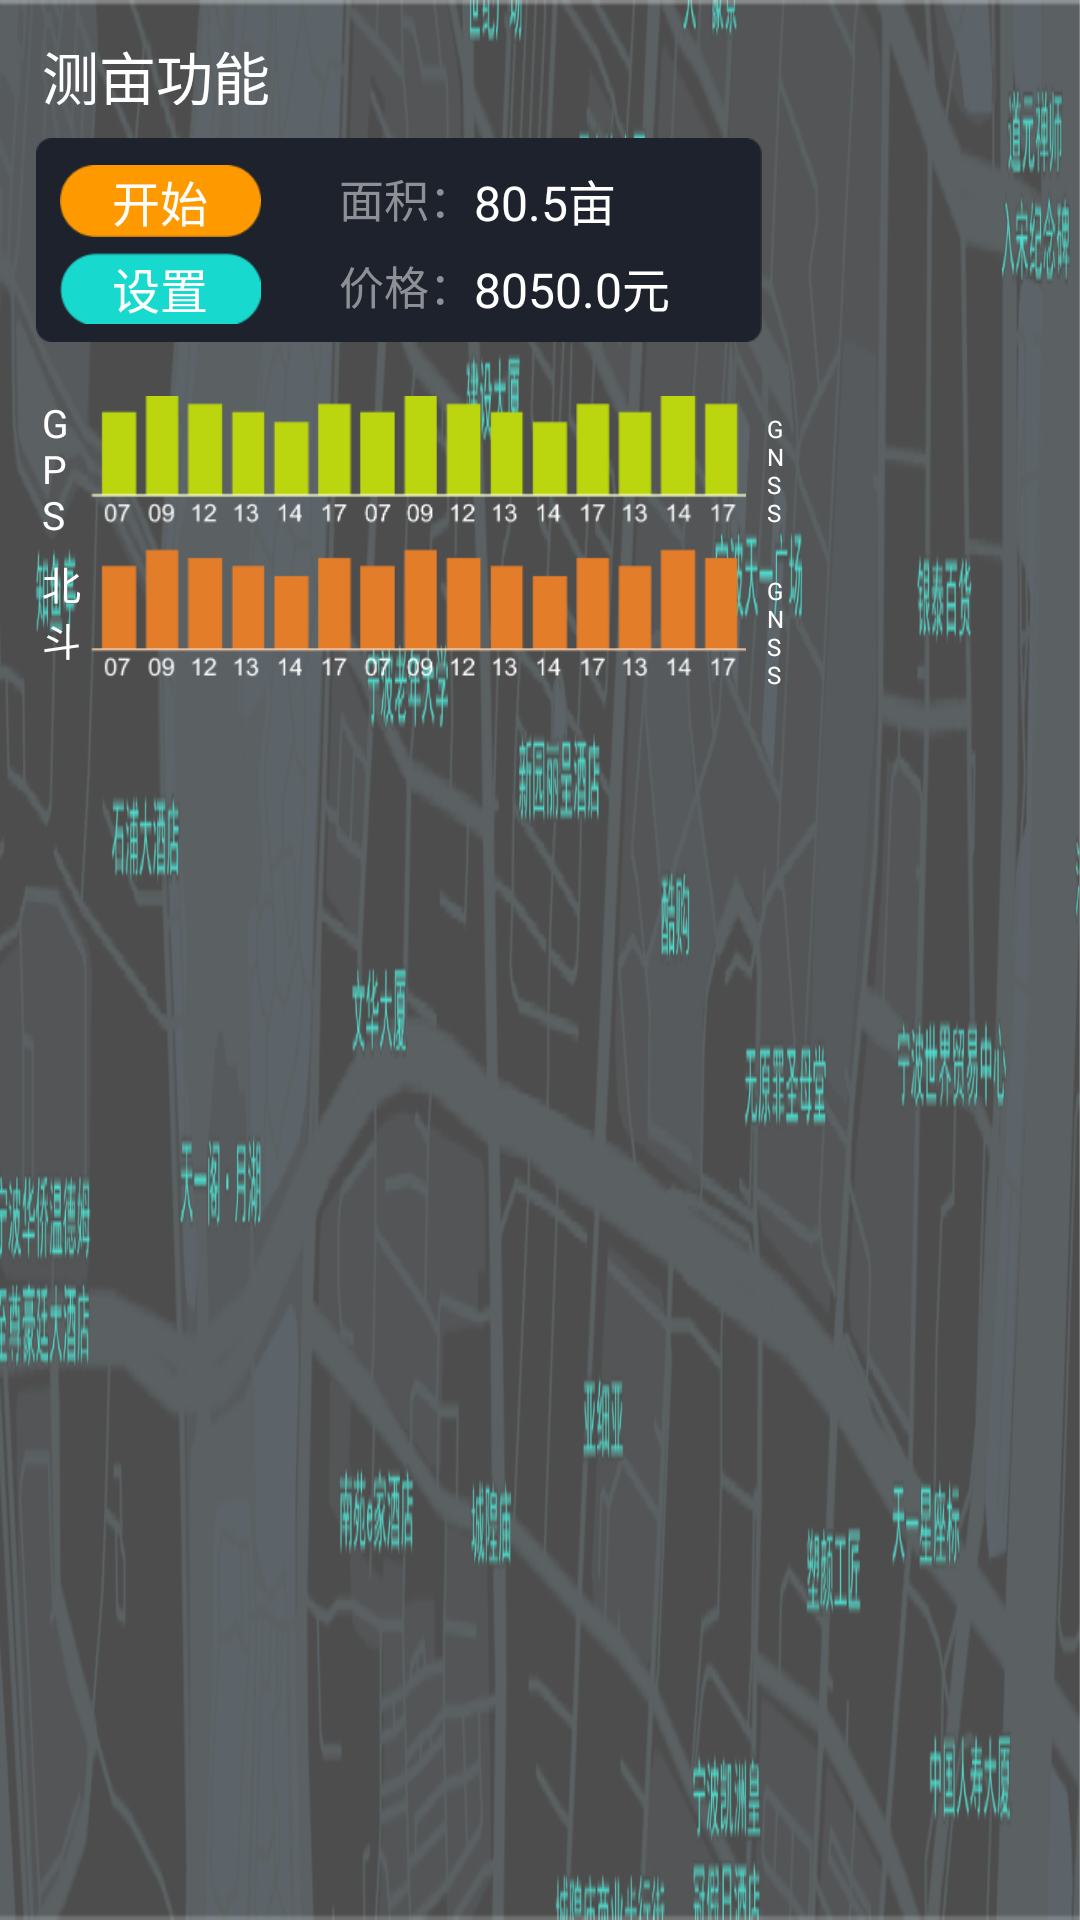

Produce the Android XML layout that renders to this screen, including the resource entries it uses.
<!-- AndroidManifest.xml: application theme Theme.HomeWork -->
<!-- res/layout/cm_cm.xml -->
<?xml version="1.0" encoding="utf-8"?>
<RelativeLayout xmlns:android="http://schemas.android.com/apk/res/android"
    android:layout_width="853dp"
    android:background="@mipmap/xdt"
    android:layout_height="240dp">







   <LinearLayout

       android:layout_width="853dp"
       android:orientation="vertical"
       android:layout_height="240dp">
       <LinearLayout
           android:orientation="horizontal"
           android:layout_width="match_parent"
           android:layout_height="35dp">

           <TextView
               android:text="测亩功能"
               android:textColor="#ffffffff"
               android:textSize="19sp"
               android:layout_marginTop="11dp"
               android:layout_marginLeft="14dp"
               android:layout_width="80dp"
               android:layout_height="28dp"></TextView>


           <ImageView
               android:id="@+id/img_cx"
               android:src="@mipmap/xxj"
               android:layout_marginTop="10dp"
               android:layout_marginLeft="619dp"
               android:layout_width="wrap_content"
               android:layout_height="wrap_content"></ImageView>

           <ImageView
               android:id="@+id/img_ly"
               android:src="@mipmap/xly"
               android:layout_marginTop="5dp"
               android:layout_marginLeft="11dp"
               android:layout_width="wrap_content"
               android:layout_height="wrap_content"></ImageView>


           <ImageView
               android:id="@+id/img_xh"
               android:src="@mipmap/xxh"
               android:layout_marginTop="5dp"
               android:layout_marginLeft="10dp"
               android:layout_width="wrap_content"
               android:layout_height="wrap_content"></ImageView>

           <TextView
               android:id="@+id/text_sjs"
               android:layout_marginTop="4dp"
               android:layout_marginLeft="12dp"
               android:text="10:28"
               android:textColor="#ffffffff"
               android:textSize="16sp"
               android:layout_width="41dp"
               android:layout_height="18dp"></TextView>



       </LinearLayout>

       <LinearLayout
           android:orientation="horizontal"
           android:layout_width="match_parent"
           android:layout_height="80dp">

           <RelativeLayout
               android:layout_marginLeft="12dp"
               android:layout_marginTop="11dp"
               android:background="@mipmap/xcmbj"
               android:layout_width="242dp"
               android:layout_height="68dp">

               <TextView
                   android:id="@+id/text_start"
                   android:gravity="center"
                   android:text="开始"
                   android:textColor="#ffff"
                   android:textSize="16sp"
                   android:layout_marginTop="9dp"
                   android:layout_marginLeft="8dp"
                   android:background="@mipmap/xkgc"
                   android:layout_width="67dp"
                   android:layout_height="24dp"/>

               <TextView
                   android:id="@+id/text_end"
                   android:layout_below="@id/text_start"
                   android:gravity="center"
                   android:text="设置"
                   android:textColor="#ffff"
                   android:textSize="16sp"
                   android:layout_marginTop="5dp"
                   android:layout_marginLeft="8dp"
                   android:background="@mipmap/xkg"
                   android:layout_width="67dp"
                   android:layout_height="24dp"/>

               <TextView
                   android:id="@+id/text_mj"
                   android:text="面积："
                   android:textColor="#FF8E9096"
                   android:textSize="15sp"
                   android:layout_marginLeft="26dp"
                   android:layout_marginTop="9dp"
                   android:layout_toEndOf="@+id/text_start"
                   android:layout_width="wrap_content"
                   android:layout_height="22dp"/>

               <TextView
                   android:id="@+id/text_mjdx"
                   android:text="80.5亩"
                   android:textColor="#ffffffff"
                   android:textSize="16sp"
                   android:layout_marginTop="9dp"
                   android:layout_toEndOf="@+id/text_mj"
                   android:layout_width="wrap_content"
                   android:layout_height="22dp"/>



               <TextView
                   android:id="@+id/text_jg"
                   android:text="价格："
                   android:textColor="#FF8E9096"
                   android:textSize="15sp"
                   android:layout_marginLeft="26dp"
                   android:layout_marginTop="38dp"
                   android:layout_toEndOf="@+id/text_end"
                   android:layout_width="wrap_content"
                   android:layout_height="22dp"/>

               <TextView
                   android:id="@+id/text_qs"
                   android:text="8050.0元"
                   android:textColor="#ffffffff"
                   android:textSize="16sp"
                   android:layout_marginTop="38dp"
                   android:layout_toEndOf="@+id/text_jg"
                   android:layout_width="wrap_content"
                   android:layout_height="22dp"/>

           </RelativeLayout>


           <LinearLayout
               android:layout_marginLeft="568dp"
               android:orientation="vertical"
               android:layout_width="23dp"
               android:layout_height="match_parent">

               <ImageView
                   android:background="@mipmap/xzzhen"
                   android:layout_width="23dp"
                   android:layout_height="23dp"/>


               <LinearLayout
                   android:layout_marginTop="8dp"
                   android:background="@mipmap/xjjbj"
                   android:layout_width="23dp"
                   android:orientation="vertical"
                   android:layout_height="match_parent">

                   <ImageView
                       android:id="@+id/img_jia"
                       android:layout_marginTop="15dp"
                       android:layout_gravity="center"
                       android:background="@mipmap/xjia"
                       android:layout_width="wrap_content"
                       android:layout_height="wrap_content"/>


                   <ImageView
                       android:id="@+id/img_jian"
                       android:layout_marginTop="13dp"
                       android:layout_gravity="center"
                       android:background="@mipmap/xjian"
                       android:layout_width="wrap_content"
                       android:layout_height="wrap_content"/>

               </LinearLayout>


           </LinearLayout>

       </LinearLayout>



       <LinearLayout
           android:layout_marginTop="17dp"
           android:layout_marginLeft="14dp"
           android:orientation="horizontal"
           android:layout_width="262dp"
           android:layout_height="51dp">

           <TextView
               android:layout_width="16dp"
               android:layout_height="51dp"
               android:text="G
P
S"
               android:textColor="#ffffffff"
               android:textSize="13sp"
               />

           <ImageView
               android:src="@mipmap/xgps"
               android:layout_width="wrap_content"
               android:layout_height="wrap_content"/>

           <TextView
               android:layout_marginLeft="7dp"
               android:layout_width="14dp"
               android:layout_height="51dp"
               android:text="G
      N
      S
      S"
               android:textColor="#ffffffff"
               android:textSize="8sp"
               />

       </LinearLayout>



       <LinearLayout
           android:orientation="horizontal"
           android:layout_marginLeft="14dp"
           android:layout_width="262dp"
           android:layout_height="51dp">

           <TextView
               android:layout_width="16dp"
               android:layout_height="43dp"
               android:text="北
斗"
               android:textColor="#ffffffff"
               android:textSize="13sp"
               />

           <ImageView
               android:src="@mipmap/xbd"
               android:layout_width="wrap_content"
               android:layout_height="wrap_content"/>

           <TextView
               android:layout_marginLeft="7dp"
               android:layout_width="14dp"
               android:layout_height="51dp"
               android:text="G
      N
      S
      S"
               android:textColor="#ffffffff"
               android:textSize="8sp"
               />


           <TextView
               android:id="@+id/text_j"
               android:textSize="16sp"
               android:text="45yyy454"
               android:textColor="#ffffffff"
              android:layout_marginTop="15dp"
               android:layout_marginLeft="50dp"
               android:layout_width="250dp"
               android:layout_height="wrap_content"/>

           <TextView
               android:id="@+id/text_w"
               android:textSize="16sp"
               android:text="45yyy454"
               android:textColor="#ffffffff"
               android:layout_marginTop="15dp"
               android:layout_marginLeft="50dp"
               android:layout_width="240dp"
               android:layout_height="wrap_content"/>


       </LinearLayout>


   </LinearLayout>
    



</RelativeLayout>
<!-- resources referenced by this layout -->
<resources>
  <!-- mipmap xbd: png bitmap (mipmap-xhdpi, 6645 bytes) -->
  <!-- mipmap xcmbj: png bitmap (mipmap-xhdpi, 2053 bytes) -->
  <!-- mipmap xdt: png bitmap (mipmap-xhdpi, 467826 bytes) -->
  <!-- mipmap xgps: png bitmap (mipmap-xhdpi, 7216 bytes) -->
  <!-- mipmap xjia: png bitmap (mipmap-xhdpi, 209 bytes) -->
  <!-- mipmap xjian: png bitmap (mipmap-xhdpi, 103 bytes) -->
  <!-- mipmap xjjbj: png bitmap (mipmap-xhdpi, 1302 bytes) -->
  <!-- mipmap xkg: png bitmap (mipmap-xhdpi, 1295 bytes) -->
  <!-- mipmap xkgc: png bitmap (mipmap-xhdpi, 1350 bytes) -->
  <!-- mipmap xly: png bitmap (mipmap-xhdpi, 878 bytes) -->
  <!-- mipmap xxh: png bitmap (mipmap-xhdpi, 713 bytes) -->
  <!-- mipmap xxj: png bitmap (mipmap-xhdpi, 636 bytes) -->
  <!-- mipmap xzzhen: png bitmap (mipmap-xhdpi, 2349 bytes) -->
  <style name="Theme.HomeWork" parent="Theme.MaterialComponents.DayNight.NoActionBar">
          
  
  
  
  
  
  
  
  
  
          
          <item name="windowActionBar">false</item>
          <item name="windowNoTitle">true</item>
  
  
          <item name="android:windowFullscreen">true</item>
  
      </style>
</resources>
